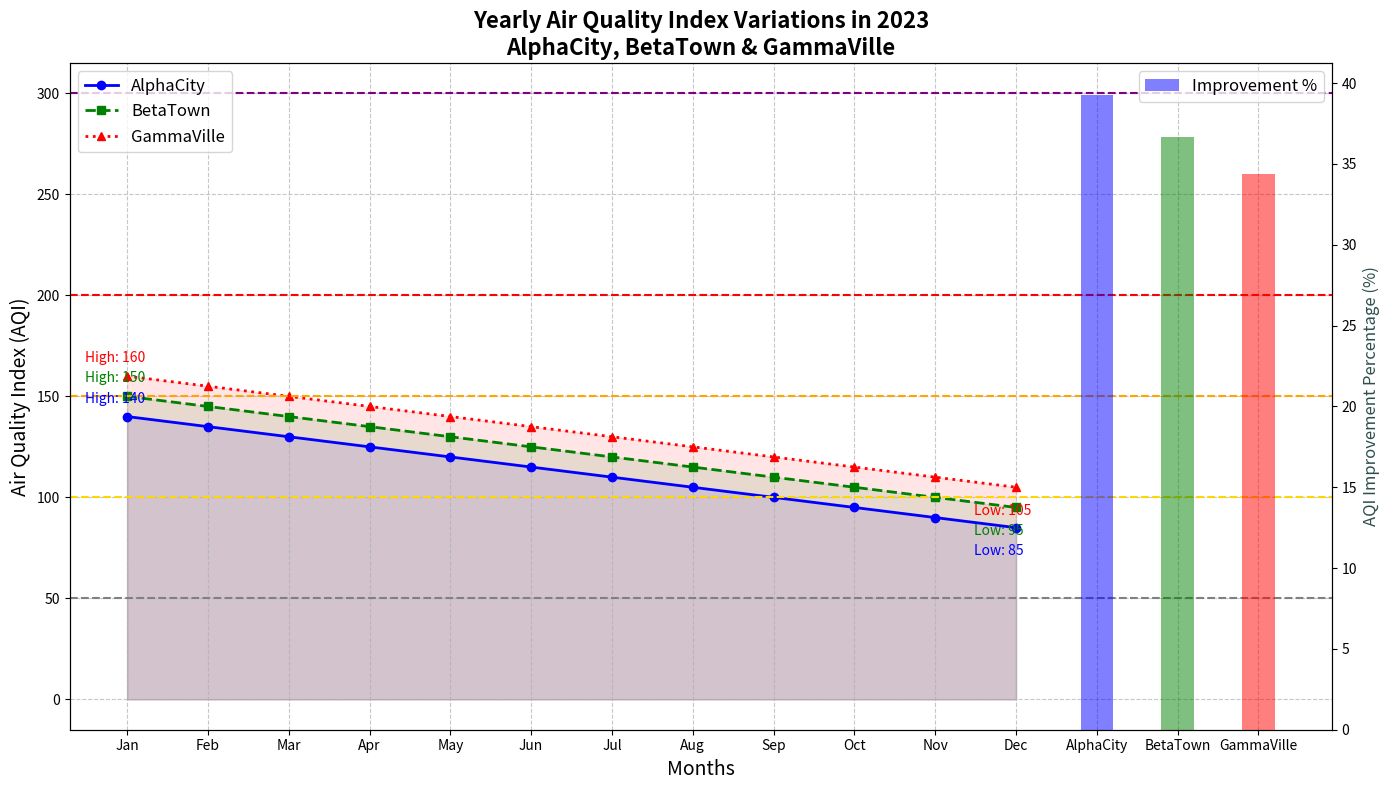

Python code for this plot:
import matplotlib.pyplot as plt
import numpy as np

# Backstory: 
# We are examining the air quality index (AQI) in three major cities over a year's span. 
# The cities are AlphaCity, BetaTown, and GammaVille. This data helps us understand variations in air quality and potential pollution control measures' effects over the year.

# Define months for the x-axis
months = np.array([
    'Jan', 'Feb', 'Mar', 'Apr', 'May', 'Jun', 
    'Jul', 'Aug', 'Sep', 'Oct', 'Nov', 'Dec'
])

# Air Quality Index (AQI) data for each city
alpha_city_aqi = np.array([140, 135, 130, 125, 120, 115, 110, 105, 100, 95, 90, 85])
beta_town_aqi = np.array([150, 145, 140, 135, 130, 125, 120, 115, 110, 105, 100, 95])
gamma_ville_aqi = np.array([160, 155, 150, 145, 140, 135, 130, 125, 120, 115, 110, 105])

# Create figure and axis
fig, ax1 = plt.subplots(figsize=(14, 8))

# Plot AQI data for each city with distinct linestyle and marker
ax1.plot(months, alpha_city_aqi, label='AlphaCity', color='blue', marker='o', linestyle='-', linewidth=2)
ax1.plot(months, beta_town_aqi, label='BetaTown', color='green', marker='s', linestyle='--', linewidth=2)
ax1.plot(months, gamma_ville_aqi, label='GammaVille', color='red', marker='^', linestyle=':', linewidth=2)

# Fill the area under each curve for better visual representation
ax1.fill_between(months, alpha_city_aqi, color='blue', alpha=0.1)
ax1.fill_between(months, beta_town_aqi, color='green', alpha=0.1)
ax1.fill_between(months, gamma_ville_aqi, color='red', alpha=0.1)

# Set title and labels
ax1.set_title('Yearly Air Quality Index Variations in 2023\nAlphaCity, BetaTown & GammaVille', fontsize=16, fontweight='bold')
ax1.set_xlabel('Months', fontsize=14)
ax1.set_ylabel('Air Quality Index (AQI)', fontsize=14)

# Add reference lines for different AQI ranges
ax1.axhline(y=50, color='grey', linewidth=1.5, linestyle='--')
ax1.axhline(y=100, color='gold', linewidth=1.5, linestyle='--')
ax1.axhline(y=150, color='orange', linewidth=1.5, linestyle='--')
ax1.axhline(y=200, color='red', linewidth=1.5, linestyle='--')
ax1.axhline(y=300, color='purple', linewidth=1.5, linestyle='--')

# Enhanced grid lines for better readability
ax1.grid(True, linestyle='--', alpha=0.7)

# Annotate the highest and lowest AQIs for each city
for city, aqi, color in [('AlphaCity', alpha_city_aqi, 'blue'),
                         ('BetaTown', beta_town_aqi, 'green'),
                         ('GammaVille', gamma_ville_aqi, 'red')]:
    max_aqi = aqi.max()
    min_aqi = aqi.min()
    ax1.annotate(f"High: {max_aqi}", 
                 (months[aqi.argmax()], max_aqi), 
                 textcoords="offset points", xytext=(-30, 10), fontsize=10, color=color)
    ax1.annotate(f"Low: {min_aqi}", 
                 (months[aqi.argmin()], min_aqi), 
                 textcoords="offset points", xytext=(-30, -20), fontsize=10, color=color)

# Add second plot to visualize AQI improvement percentage for each city from January to December
ax2 = ax1.twinx()
alpha_improvement = (alpha_city_aqi[0] - alpha_city_aqi[-1]) / alpha_city_aqi[0] * 100
beta_improvement = (beta_town_aqi[0] - beta_town_aqi[-1]) / beta_town_aqi[0] * 100
gamma_improvement = (gamma_ville_aqi[0] - gamma_ville_aqi[-1]) / gamma_ville_aqi[0] * 100

improvements = np.array([alpha_improvement, beta_improvement, gamma_improvement])
cities = ['AlphaCity', 'BetaTown', 'GammaVille']
ax2.bar(cities, improvements, color=['blue', 'green', 'red'], alpha=0.5, width=0.4, label='Improvement %')
ax2.set_ylabel('AQI Improvement Percentage (%)', fontsize=12, color='darkslategray')

# Legend settings
ax1.legend(loc='upper left', fontsize=12)
ax2.legend(loc='upper right', fontsize=12)

# Adjust layout
plt.tight_layout()

# Display the plot
plt.show()
